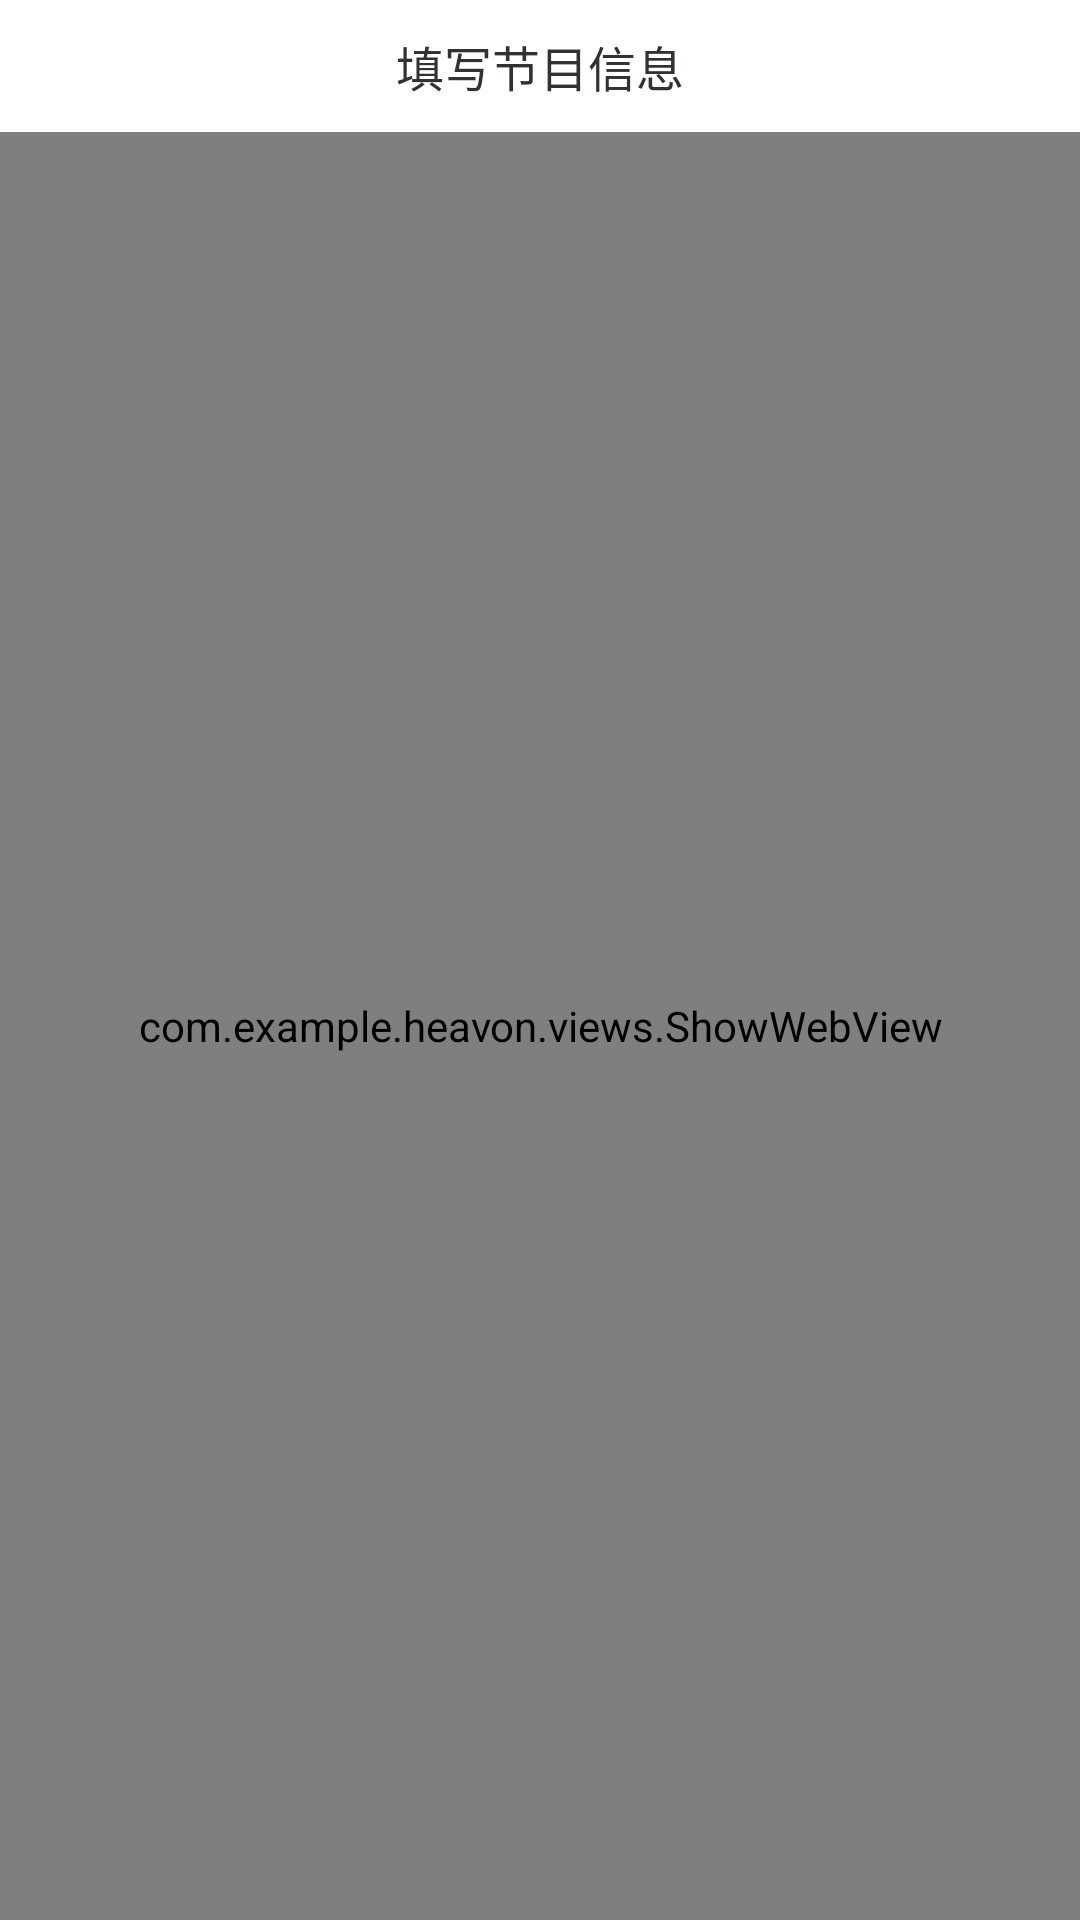

Android layout source for this screen:
<!-- AndroidManifest.xml: application theme AppTheme -->
<!-- res/layout/activity_add_show.xml -->
<?xml version="1.0" encoding="utf-8"?>
<RelativeLayout xmlns:android="http://schemas.android.com/apk/res/android"
    xmlns:tools="http://schemas.android.com/tools"
    android:id="@+id/activity_add_show"
    android:layout_width="match_parent"
    android:layout_height="match_parent"
    android:clipToPadding="true"
    android:fitsSystemWindows="true"
    tools:context="com.example.heavon.myapplication.AddShowActivity">

    <android.support.v7.widget.Toolbar
        android:id="@+id/toolbar_basic"
        android:layout_width="match_parent"
        android:layout_height="@dimen/toolbar_height"
        android:minHeight="@dimen/toolbar_height"
        style="@style/ToolBar">
        <TextView
            android:id="@+id/tv_title"
            android:layout_width="wrap_content"
            android:layout_height="wrap_content"
            android:layout_centerInParent="true"
            android:layout_gravity="center"
            android:gravity="center"
            style="@style/ToolBar.Title"
            android:text="@string/edit_show_title" />
    </android.support.v7.widget.Toolbar>

    <com.example.heavon.views.ShowWebView
        android:id="@+id/show_box_web"
        android:layout_below="@id/toolbar_basic"
        android:layout_width="match_parent"
        android:layout_height="match_parent">

    </com.example.heavon.views.ShowWebView>

</RelativeLayout>
<!-- resources referenced by this layout -->
<resources>
  <dimen name="toolbar_height">40dp</dimen>
  <string name="edit_show_title">填写节目信息</string>
  <style name="ToolBar">
          <item name="android:textColor">@color/black</item>
          <item name="android:background">?attr/colorPrimary</item>
          <item name="android:minHeight">?attr/actionBarSize</item>
      </style>
  <style name="ToolBar.Title">
          <item name="android:textColor">@color/colorTextTitle</item>
          <item name="android:textSize">16sp</item>
      </style>
  <style name="AppTheme" parent="Theme.AppCompat.Light.NoActionBar">
          
          <item name="colorPrimary">@color/colorPrimary</item>
          <item name="colorPrimaryDark">@color/colorPrimaryDark</item>
          <item name="colorAccent">@color/colorAccent</item>
          
          <item name="android:listDivider">@drawable/bg_line</item>
          <item name="android:windowBackground">@color/colorBackground</item>
          <item name="android:textColor">@color/colorText</item>
          <item name="android:textColorHint">@color/colorTextHint</item>
          <item name="android:borderlessButtonStyle">@color/colorBorder</item>
  
          <item name="android:actionMenuTextColor">@color/blueBackground</item>
      </style>
  <color name="black">#000000</color>
  <color name="colorTextTitle">#FF2F3336</color>
  <color name="colorPrimary">#FFFFFF</color>
  <color name="colorPrimaryDark">#FFFFFF</color>
  <color name="colorAccent">#FF4081</color>
  <!-- drawable bg_line (drawable) -->
  <?xml version="1.0" encoding="utf-8"?>
  <shape xmlns:android="http://schemas.android.com/apk/res/android"
      android:shape="rectangle">
      <solid android:color="@color/colorLine"></solid>
      <size android:height="@dimen/line"></size>
  </shape>
  <color name="colorBackground">#FFFFFF</color>
  <color name="colorText">#7F858A</color>
  <color name="colorTextHint">#A1A6A9</color>
  <color name="colorBorder">#D6D9DA</color>
  <color name="blueBackground">#FF29A1F7</color>
  <color name="colorLine">#1F000000</color>
  <dimen name="line">0.5dp</dimen>
</resources>
